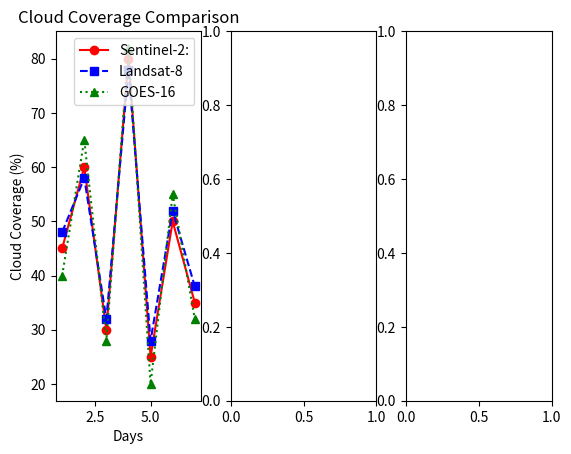

Write Python code to recreate this figure.
import matplotlib.pyplot as plt

days = [1, 2, 3, 4, 5, 6, 7]
sentinel = [45, 60, 30, 80, 25, 50, 35]
landsat = [48, 58, 32, 78, 28, 52, 38]
goes = [40, 65, 28, 82, 20, 55, 32]
temperature = [22, 24, 19, 25, 23, 26, 20]

fig, axes=plt.subplots(1,3)

axes[0].plot(days,sentinel,color="red",linestyle="-",marker="o",label="Sentinel-2:")
axes[0].plot(days,landsat,color="blue",linestyle="--",marker="s",label="Landsat-8")
axes[0].plot(days,goes,color="green",linestyle=":",marker="^",label="GOES-16")

axes[0].set_xlabel("Days")
axes[0].set_ylabel("Cloud Coverage (%)")
axes[0].set_title("Cloud Coverage Comparison")

axes[0].legend()
plt.savefig("testt")
